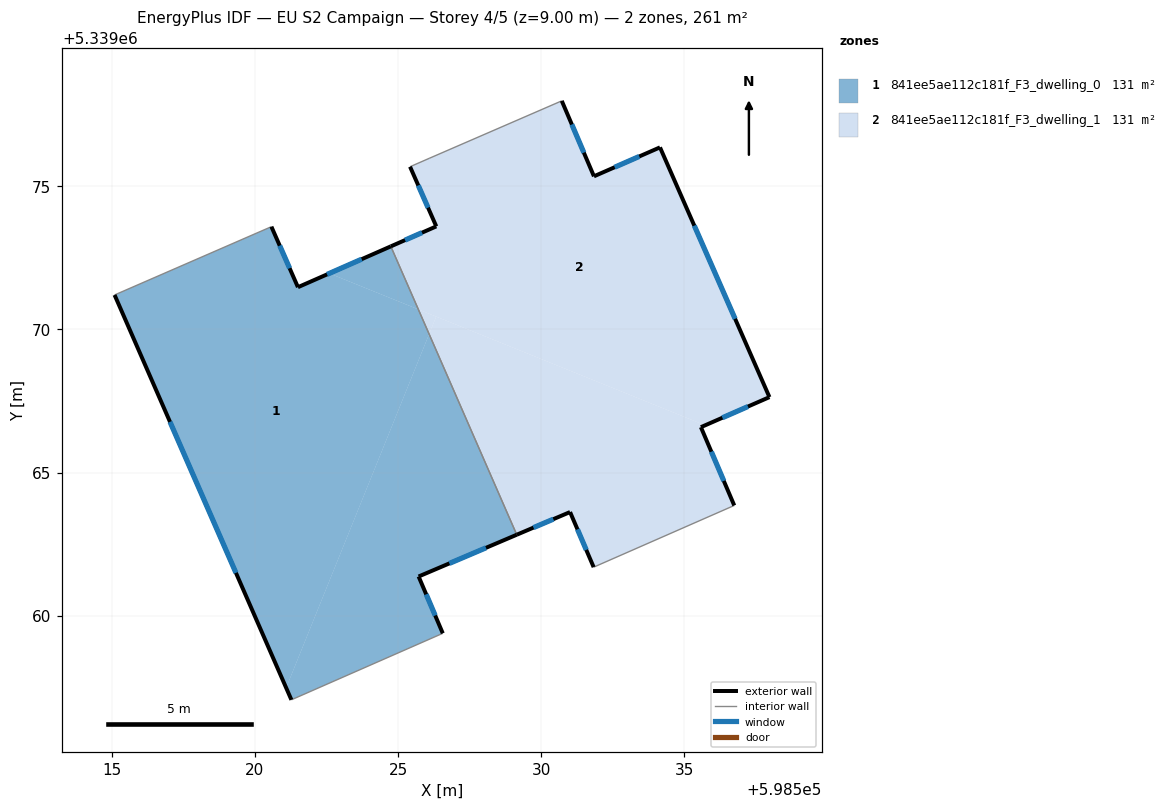
=== STOREY PLAN SPEC (per zone: floor XY polygon, exterior-wall plan segments, windows/doors) ===
zone 1: 841ee5ae112c181f_F3_dwelling_0  (130.6 m²)
  floor: (598525.71, 5339070.70) (598526.08, 5339069.84) (598521.09, 5339057.48) (598515.10, 5339071.20) (598520.57, 5339073.59) (598521.50, 5339071.47) (598522.60, 5339071.96)
  floor: (598526.08, 5339069.84) (598529.14, 5339062.83) (598525.72, 5339061.37) (598526.56, 5339059.38) (598521.27, 5339057.06) (598521.09, 5339057.48)
  floor: (598524.74, 5339072.90) (598525.71, 5339070.70) (598522.60, 5339071.96)
  exterior wall: (598515.10, 5339071.20) – (598521.27, 5339057.06)  [15.4 m]
    window: (598517.03, 5339066.77) – (598519.34, 5339061.50)  [6.4 m²]
  exterior wall: (598521.50, 5339071.47) – (598520.57, 5339073.59)  [2.3 m]
    window: (598521.21, 5339072.14) – (598520.86, 5339072.93)  [1.0 m²]
  exterior wall: (598524.74, 5339072.90) – (598521.50, 5339071.47)  [3.5 m]
    window: (598523.73, 5339072.45) – (598522.52, 5339071.92)  [1.5 m²]
  exterior wall: (598525.72, 5339061.37) – (598529.14, 5339062.83)  [3.7 m]
    window: (598526.79, 5339061.83) – (598528.07, 5339062.37)  [1.6 m²]
  exterior wall: (598526.56, 5339059.38) – (598525.72, 5339061.37)  [2.2 m]
    window: (598526.30, 5339060.01) – (598525.98, 5339060.75)  [0.9 m²]
  interior walls: 3
zone 2: 841ee5ae112c181f_F3_dwelling_1  (130.6 m²)
  floor: (598535.72, 5339066.65) (598535.58, 5339066.59) (598536.74, 5339063.85) (598531.83, 5339061.70) (598531.01, 5339063.62) (598529.14, 5339062.83) (598526.08, 5339069.84) (598526.33, 5339070.45)
  floor: (598534.15, 5339076.36) (598537.97, 5339067.63) (598535.72, 5339066.65) (598525.71, 5339070.70) (598524.74, 5339072.90) (598526.33, 5339073.60) (598525.42, 5339075.68) (598526.08, 5339075.97) (598530.72, 5339077.98) (598531.84, 5339075.35)
  floor: (598526.33, 5339070.45) (598526.08, 5339069.84) (598525.71, 5339070.70)
  exterior wall: (598526.33, 5339073.60) – (598524.74, 5339072.90)  [1.7 m]
    window: (598525.84, 5339073.38) – (598525.24, 5339073.12)  [0.7 m²]
  exterior wall: (598525.42, 5339075.68) – (598526.33, 5339073.60)  [2.3 m]
    window: (598525.70, 5339075.03) – (598526.05, 5339074.25)  [1.0 m²]
  exterior wall: (598531.84, 5339075.35) – (598530.72, 5339077.98)  [2.9 m]
    window: (598531.49, 5339076.17) – (598531.07, 5339077.16)  [1.2 m²]
  exterior wall: (598534.15, 5339076.36) – (598531.84, 5339075.35)  [2.5 m]
    window: (598533.42, 5339076.04) – (598532.56, 5339075.66)  [1.1 m²]
  exterior wall: (598537.97, 5339067.63) – (598534.15, 5339076.36)  [9.5 m]
    window: (598536.77, 5339070.37) – (598535.35, 5339073.62)  [4.0 m²]
  exterior wall: (598535.58, 5339066.59) – (598537.97, 5339067.63)  [2.6 m]
    window: (598536.33, 5339066.91) – (598537.22, 5339067.31)  [1.1 m²]
  exterior wall: (598536.74, 5339063.85) – (598535.58, 5339066.59)  [3.0 m]
    window: (598536.38, 5339064.71) – (598535.94, 5339065.73)  [1.2 m²]
  exterior wall: (598531.01, 5339063.62) – (598531.83, 5339061.70)  [2.1 m]
    window: (598531.26, 5339063.02) – (598531.57, 5339062.30)  [0.9 m²]
  exterior wall: (598529.14, 5339062.83) – (598531.01, 5339063.62)  [2.0 m]
    window: (598529.73, 5339063.08) – (598530.42, 5339063.37)  [0.8 m²]
  interior walls: 4

=== DERIVED (storey summary) ===
Building: EU S2 Campaign
Storey: 4 of 5  (floor level z = 9.00 m)
Storey gross floor area: 261.3 m²
Zones on this storey: 2
  - 841ee5ae112c181f_F3_dwelling_0: floor 130.6 m²; exterior wall 27.2 m (81.5 m²); 5 window(s) 11.3 m²; WWR 13.9%
  - 841ee5ae112c181f_F3_dwelling_1: floor 130.6 m²; exterior wall 28.6 m (85.9 m²); 9 window(s) 12.0 m²; WWR 13.9%
Zone adjacency (shared interzone walls):
  - 841ee5ae112c181f_F3_dwelling_0 ↔ 841ee5ae112c181f_F3_dwelling_1